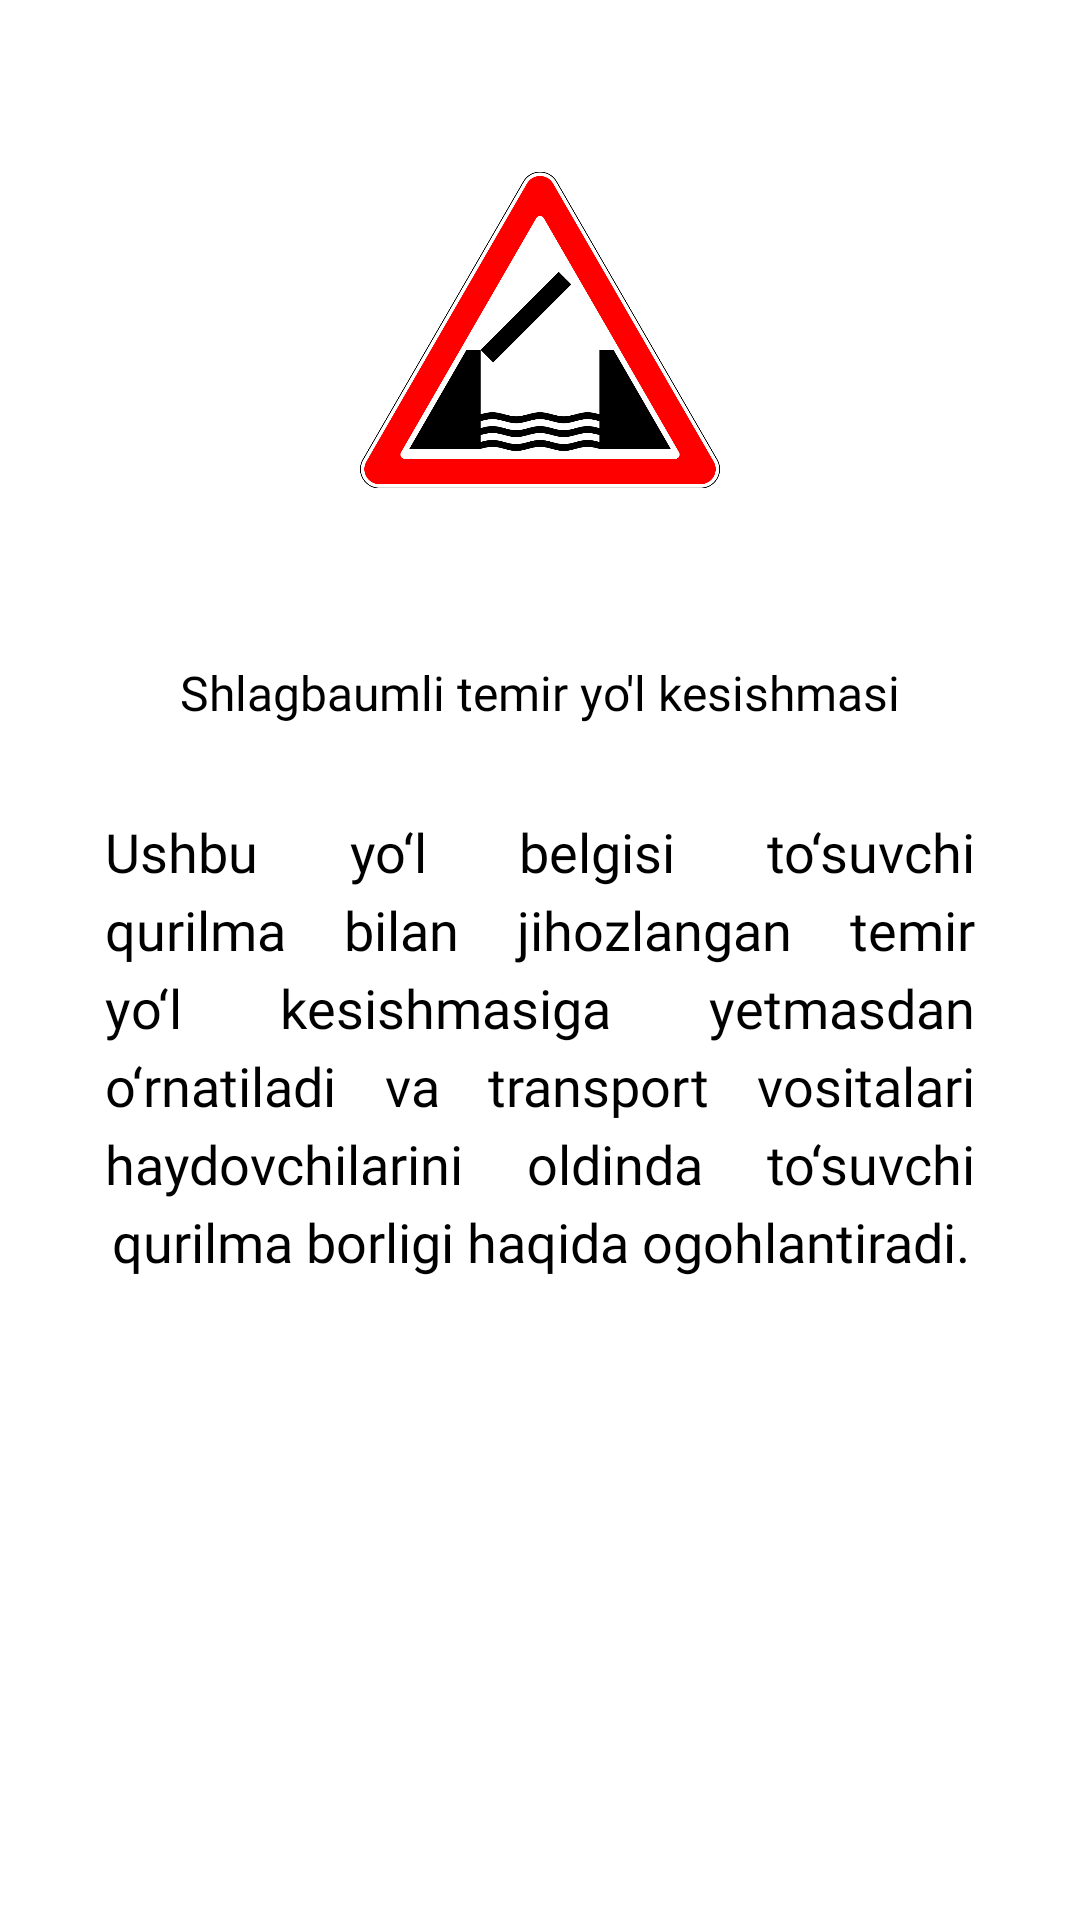

Produce the Android XML layout that renders to this screen, including the resource entries it uses.
<!-- AndroidManifest.xml: application theme Theme.AndroidLesson5DatabaseSecondTask -->
<!-- res/layout/fragment_view_traffic_sign.xml -->
<?xml version="1.0" encoding="utf-8"?>
<androidx.constraintlayout.widget.ConstraintLayout xmlns:android="http://schemas.android.com/apk/res/android"
    xmlns:app="http://schemas.android.com/apk/res-auto"
    xmlns:tools="http://schemas.android.com/tools"
    android:layout_width="match_parent"
    android:layout_height="match_parent"
    tools:context=".fragment.ViewTrafficSignFragment">

    <ScrollView
        android:layout_width="match_parent"
        android:layout_height="match_parent"
        app:layout_constraintBottom_toBottomOf="parent"
        app:layout_constraintEnd_toEndOf="parent"
        app:layout_constraintStart_toStartOf="parent"
        app:layout_constraintTop_toTopOf="parent">

        <androidx.constraintlayout.widget.ConstraintLayout
            android:layout_width="match_parent"
            android:layout_height="match_parent">

            <ImageView
                android:id="@+id/signImg"
                android:layout_width="120dp"
                android:layout_height="120dp"
                android:layout_marginTop="50dp"
                android:src="@drawable/img"
                app:layout_constraintBottom_toTopOf="@id/signName"
                app:layout_constraintEnd_toEndOf="parent"
                app:layout_constraintStart_toStartOf="parent"
                app:layout_constraintTop_toTopOf="parent"
                app:layout_constraintVertical_chainStyle="spread_inside"
                tools:ignore="MissingConstraints" />

            <TextView
                android:id="@+id/signName"
                android:layout_width="wrap_content"
                android:layout_height="wrap_content"
                android:layout_marginTop="50dp"
                android:fontFamily="@font/roboto_slab"
                android:text="Shlagbaumli temir yo'l kesishmasi"
                android:textColor="@color/black"
                android:textSize="16sp"
                app:layout_constraintBottom_toTopOf="@id/signDescription"
                app:layout_constraintEnd_toEndOf="parent"
                app:layout_constraintStart_toStartOf="parent"
                app:layout_constraintTop_toBottomOf="@id/signImg"
                tools:ignore="MissingConstraints" />

            <TextView
                android:id="@+id/signDescription"
                android:layout_width="match_parent"
                android:layout_height="match_parent"
                android:layout_marginStart="35dp"
                android:layout_marginTop="30dp"
                android:layout_marginEnd="35dp"
                android:layout_marginBottom="15dp"
                android:fontFamily="@font/roboto_slab"
                android:gravity="center"
                android:justificationMode="inter_word"
                android:lineSpacingExtra="5dp"
                android:text="@string/signDescription"
                android:textColor="@color/black"
                android:textSize="18sp"
                app:layout_constraintBottom_toBottomOf="parent"
                app:layout_constraintEnd_toEndOf="parent"
                app:layout_constraintStart_toStartOf="parent"
                app:layout_constraintTop_toBottomOf="@id/signName"
                tools:ignore="MissingConstraints" />
        </androidx.constraintlayout.widget.ConstraintLayout>
    </ScrollView>

</androidx.constraintlayout.widget.ConstraintLayout>
<!-- resources referenced by this layout -->
<resources>
  <color name="black">#FF000000</color>
  <!-- drawable img: png bitmap (drawable-v24, 97935 bytes) -->
  <string name="signDescription">Ushbu yo‘l belgisi to‘suvchi qurilma bilan jihozlangan temir yo‘l kesishmasiga yetmasdan o‘rnatiladi va transport vositalari haydovchilarini oldinda to‘suvchi qurilma borligi haqida ogohlantiradi.</string>
  <style name="Theme.AndroidLesson5DatabaseSecondTask" parent="Theme.MaterialComponents.DayNight.NoActionBar">
          
          <item name="colorPrimary">#005CA1</item>
          <item name="colorPrimaryVariant">#005CA1</item>
          <item name="colorOnPrimary">@color/white</item>
          
          <item name="colorSecondary">#005CA1</item>
          <item name="colorSecondaryVariant">#005CA1</item>
          <item name="colorOnSecondary">@color/black</item>
          
          <item name="android:statusBarColor" tools:targetApi="l">?attr/colorPrimaryVariant</item>
          
      </style>
  <color name="white">#FFFFFFFF</color>
</resources>
